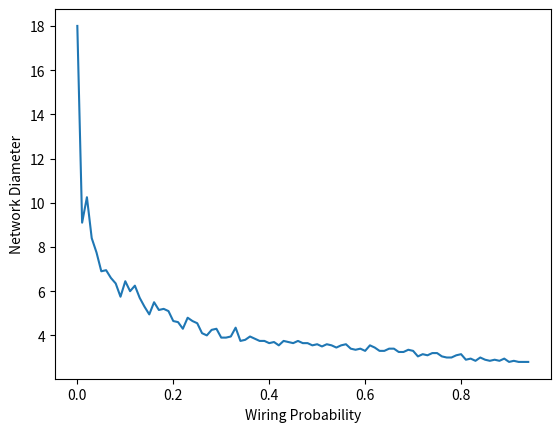
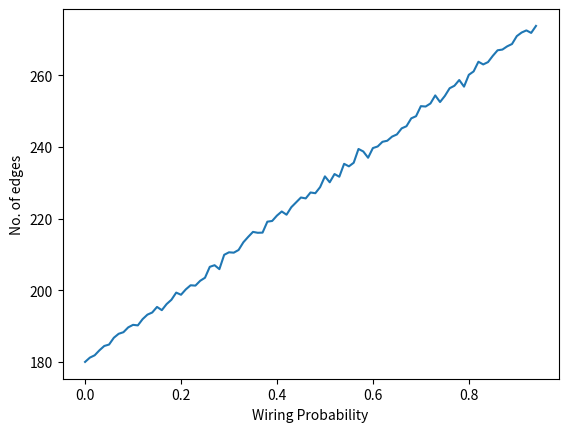

Recreate these plots in Python, in order.

# coding: utf-8

# In[1]:

import networkx as nx 
from networkx import Graph 
import random
import matplotlib.pyplot as plt
def newman_square(n,m,p,seed=None):
    print("Executing ",p)
    G=nx.grid_graph(dim=[n,m],periodic=False)  
    pos=nx.spring_layout(G)
    nlist=list(G.nodes())
    nlist2=nlist
    elist=20*list(G.edges())
    c=0   
    for j in range(20):
        i=1
        for u in nlist:
            if random.random()<p:
                w=random.choice(list(nlist))
                while w==u or G.has_edge(u,w):
                    w=random.choice(list(nlist))
                    if G.degree(u)>=n-1:
                        break    
                G.add_edge(u,w) 
                elist.append((u,w))   
        c=c+nx.diameter(G)
        #print("%d" % (len(elist)/20),end=' ')
    d=c/20
    nx.write_gexf(G,"D:\Research\Complex Networks\\newman_data_old.gexf")                
        #nx.draw_networkx_nodes(G,pos,nodelist=nlist,with_labels=True)
        #nx.draw_networkx_edges(G,pos,edgelist=elist)
        #plt.show()
    return d,len(elist)/20
#Main function
list_prob=[]
for k in range(0,95,1):
    list_prob.append(k/100)
list_diam=[]
list_edge=[]
a=0
b=0
for i in range(0,len(list_prob)):
    a,b=newman_square(10,10,list_prob[i],seed='None')
    list_diam.append(a)
    list_edge.append(b)
print(list_prob)
print(list_diam)    
print(list_edge)
plt.plot(list_prob,list_diam,scalex=True,scaley=True)
plt.xlabel('Wiring Probability')
plt.ylabel('Network Diameter')
plt.show()
plt.plot(list_prob,list_edge,scalex=True,scaley=True)
plt.xlabel('Wiring Probability')
plt.ylabel('No. of edges')
plt.show()


# In[ ]:
